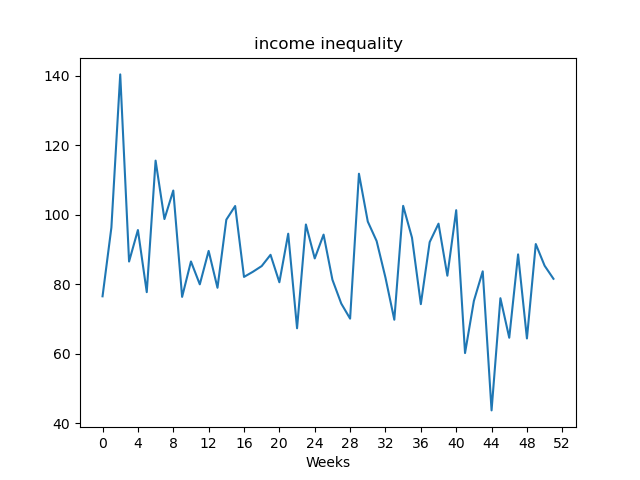

Values plotted in this chart, from the file beside it:
, value
Week1, 76.52
Week2, 96.3
Week3, 140.4
Week4, 86.53
Week5, 95.59
Week6, 77.71
Week7, 115.6
Week8, 98.75
Week9, 107
Week10, 76.36
Week11, 86.54
Week12, 79.96
Week13, 89.58
Week14, 78.97
Week15, 98.57
Week16, 102.5
Week17, 82.1
Week18, 83.57
Week19, 85.22
Week20, 88.46
Week21, 80.56
Week22, 94.53
Week23, 67.32
Week24, 97.19
Week25, 87.42
Week26, 94.27
Week27, 81.29
Week28, 74.43
Week29, 70.09
Week30, 111.8
Week31, 98.02
Week32, 92.42
Week33, 81.89
Week34, 69.78
Week35, 102.5
Week36, 93.39
Week37, 74.26
Week38, 92.11
Week39, 97.42
Week40, 82.45
Week41, 101.3
Week42, 60.19
Week43, 75.2
Week44, 83.71
Week45, 43.69
Week46, 75.97
Week47, 64.6
Week48, 88.58
Week49, 64.39
Week50, 91.56
Week51, 85.32
Week52, 81.56
